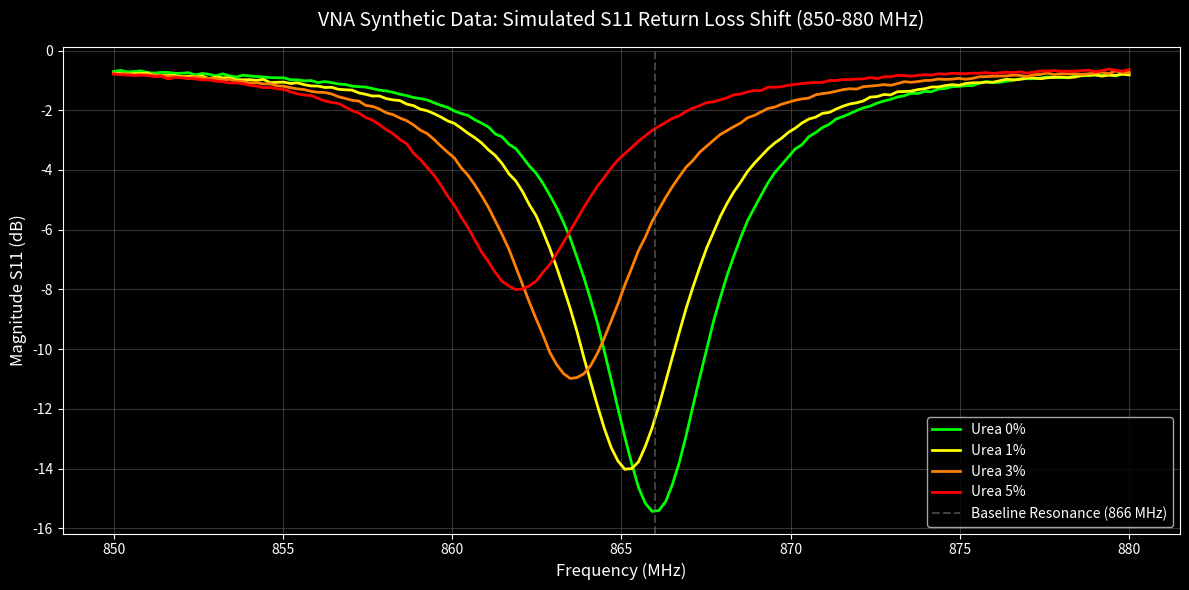

This figure's Python source:
import numpy as np
import pandas as pd
import matplotlib.pyplot as plt

"""
VNA Synthetic Data Generator for Milk Adulteration (Urea Detection)
------------------------------------------------------------------
Role: Senior RF Microwave Engineer & Data Scientist
Physics Context: UHF RFID (Alien 9640) + VNA Measurement
RF Principle: Dielectric Perturbation & Resonant Shift
"""

def simulate_s11_curve(f, f0, gamma, depth, baseline, noise_level=0.05):
    """
    Generates a Lorentzian Return Loss dip (S11) with realistic noise.
    
    Mathematically: S11(f) = Baseline - Depth * [ (gamma^2) / ((f - f0)^2 + gamma^2) ]
    f: Frequency array (MHz)
    f0: Resonant Frequency (MHz)
    gamma: Linewidth (related to Q-factor)
    depth: Depth of the dip (dB)
    baseline: Far-from-resonance magnitude (dB)
    """
    # 1. Physics-based Lorentzian dip
    s11 = baseline - depth * (gamma**2 / ((f - f0)**2 + gamma**2))
    
    # 2. Add realistic hardware noise (Gaussian thermal noise)
    noise = np.random.normal(0, noise_level, len(f))
    
    # 3. Baseline drift (Minor low-freq instability)
    drift = np.linspace(np.random.normal(0, 0.02), np.random.normal(0, 0.02), len(f))
    
    return s11 + noise + drift

def generate_vna_dataset(num_samples=1000):
    print(f"Generating {num_samples} synthetic VNA scans...")
    
    # Frequency range: 850 MHz to 880 MHz (UHF band)
    freqs = np.linspace(850, 880, 150)
    
    data = []
    
    for i in range(num_samples):
        # A. Randomize Urea Percentage (0% to 5%)
        urea_pct = np.random.uniform(0, 5)
        
        # B. Class Label: Pure if Urea < 0.1%, else Adulterated
        label = 0 if urea_pct < 0.1 else 1
        
        # C. Apply RF Physics Rules:
        # 1. Resonant Shift: urea increases permittivity -> f0 shifts DOWN
        #    Rule: 866 MHz baseline, shifting -0.8 MHz per 1% urea.
        f0_shift = -0.8 * urea_pct
        f0 = 866.0 + f0_shift + np.random.normal(0, 0.05) # Add slight jitter
        
        # 2. Dampening: urea increases conductivity -> losses increase -> dip depth decreases
        #    Rule: 15 dB depth baseline, losing 1.5 dB per 1% urea.
        depth = 15.0 - (1.5 * urea_pct) + np.random.normal(0, 0.1)
        
        # 3. Q-Factor change: linewidth (gamma) increases with loss
        gamma = 2.0 + (0.1 * urea_pct)
        
        # D. Run Physics engine
        s11_scan = simulate_s11_curve(freqs, f0, gamma, depth, baseline=-0.5)
        
        # E. Package data
        row = {
            'Sample_ID': f"S_{i:04d}",
            'Urea_Percentage': round(urea_pct, 4),
            'Class_Label': label
        }
        # Add frequency columns: f_850.0, f_850.2, ...
        for idx, val in enumerate(s11_scan):
            row[f'f_{freqs[idx]:.2f}'] = val
            
        data.append(row)
    
    df = pd.DataFrame(data)
    df.to_csv('vna_adulteration_dataset.csv', index=False)
    print("Dataset saved to vna_adulteration_dataset.csv")
    return df, freqs

def visualize_dielectric_shift(freqs):
    print("Generating visualization of simulated dielectric shift...")
    
    plt.figure(figsize=(12, 6))
    plt.style.use('dark_background') # Professional high-contrast theme
    
    percentages = [0, 1, 3, 5]
    colors = ['#00FF00', '#FFFF00', '#FF8000', '#FF0000']
    
    for pct, color in zip(percentages, colors):
        f0 = 866.0 - (0.8 * pct)
        depth = 15.0 - (1.5 * pct)
        gamma = 2.0 + (0.1 * pct)
        
        scan = simulate_s11_curve(freqs, f0, gamma, depth, baseline=-0.5, noise_level=0.02)
        plt.plot(freqs, scan, label=f'Urea {pct}%', color=color, linewidth=2)
    
    plt.axvline(x=866, color='gray', linestyle='--', alpha=0.5, label='Baseline Resonance (866 MHz)')
    plt.title('VNA Synthetic Data: Simulated S11 Return Loss Shift (850-880 MHz)', fontsize=14, pad=15)
    plt.xlabel('Frequency (MHz)', fontsize=12)
    plt.ylabel('Magnitude S11 (dB)', fontsize=12)
    plt.legend(loc='lower right', frameon=True, facecolor='black')
    plt.grid(True, alpha=0.2)
    plt.tight_layout()
    plt.savefig('vna_simulated_shift.png')
    print("Visualization saved to vna_simulated_shift.png")

if __name__ == "__main__":
    df, freqs = generate_vna_dataset(num_samples=1000)
    visualize_dielectric_shift(freqs)
